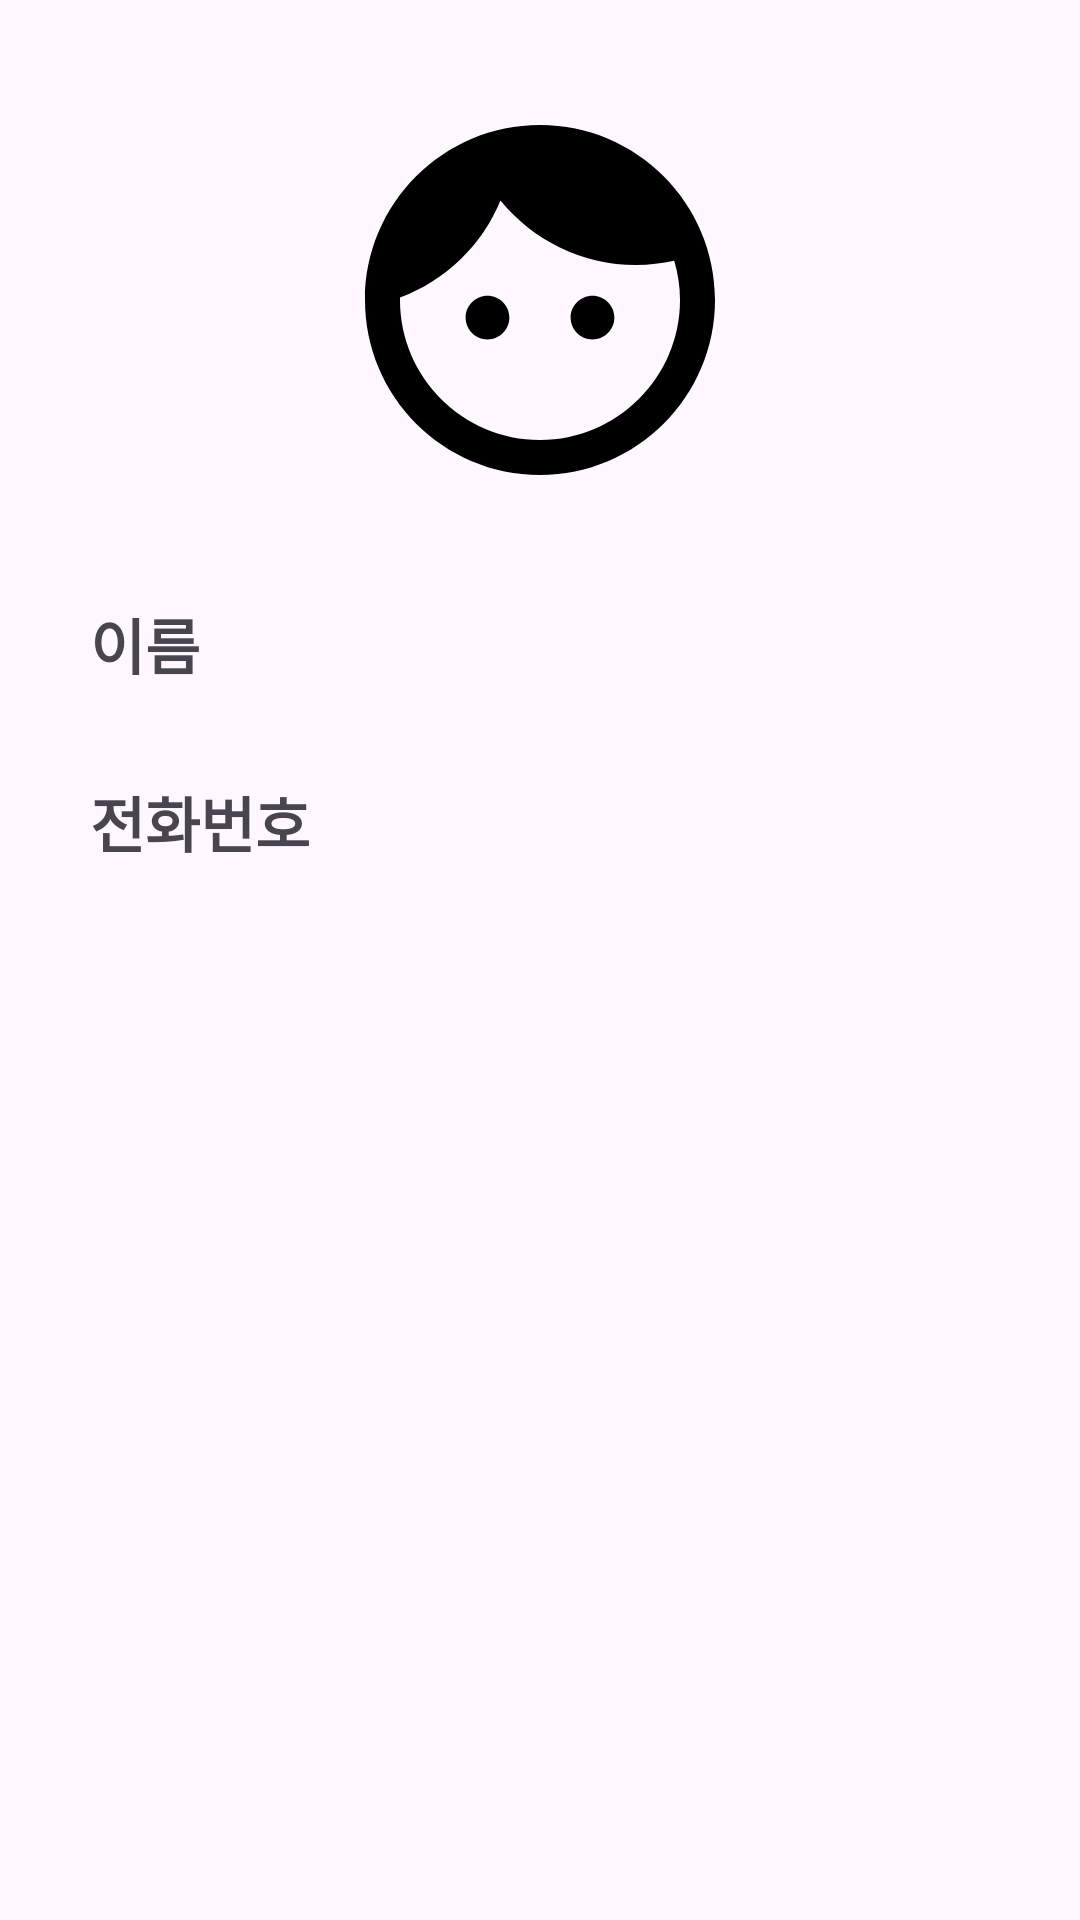

Layout XML and referenced resources for this Android screen:
<!-- AndroidManifest.xml: application theme Theme.Contacts -->
<!-- res/layout/activity_contact_info.xml -->
<?xml version="1.0" encoding="utf-8"?>
<LinearLayout xmlns:android="http://schemas.android.com/apk/res/android"
    xmlns:tools="http://schemas.android.com/tools"
    android:layout_width="match_parent"
    android:layout_height="match_parent"
    android:orientation="vertical"
    android:padding="30dp"
    tools:context=".ContactInfoActivity">

    <ImageView
        android:layout_width="140dp"
        android:layout_height="140dp"
        android:layout_gravity="center"
        android:layout_marginBottom="30dp"
        android:src="@drawable/round_face_24" />

    <LinearLayout
        android:id="@+id/contact_name_layout"
        android:layout_width="match_parent"
        android:layout_height="wrap_content"
        android:layout_marginBottom="30dp"
        android:orientation="horizontal">

        <TextView
            android:layout_width="wrap_content"
            android:layout_height="wrap_content"
            android:text="이름"
            android:textSize="20dp"
            android:textStyle="bold" />

        <View
            android:layout_width="0dp"
            android:layout_height="match_parent"
            android:layout_weight="1" />

        <TextView
            android:id="@+id/contactName"
            android:layout_width="wrap_content"
            android:layout_height="wrap_content"
            android:textSize="20dp" />

    </LinearLayout>

    <LinearLayout
        android:id="@+id/contact_phone_layout"
        android:layout_width="match_parent"
        android:layout_height="wrap_content"
        android:layout_marginBottom="30dp"
        android:orientation="horizontal">

        <TextView
            android:layout_width="wrap_content"
            android:layout_height="wrap_content"
            android:text="전화번호"
            android:textSize="20dp"
            android:textStyle="bold" />

        <View
            android:layout_width="0dp"
            android:layout_height="match_parent"
            android:layout_weight="1" />

        <TextView
            android:id="@+id/contactPhone"
            android:layout_width="wrap_content"
            android:layout_height="wrap_content"
            android:textSize="20dp" />

    </LinearLayout>

    <LinearLayout
        android:id="@+id/contact_mail_layout"
        android:layout_width="match_parent"
        android:layout_height="wrap_content"
        android:layout_marginBottom="30dp"
        android:orientation="horizontal"
        android:visibility="gone">

        <TextView
            android:layout_width="wrap_content"
            android:layout_height="wrap_content"
            android:text="메일"
            android:textSize="20dp"
            android:textStyle="bold" />

        <View
            android:layout_width="0dp"
            android:layout_height="match_parent"
            android:layout_weight="1" />

        <TextView
            android:id="@+id/contactMail"
            android:layout_width="wrap_content"
            android:layout_height="wrap_content"
            android:textSize="20dp" />

    </LinearLayout>

    <LinearLayout
        android:id="@+id/contact_birthday_layout"
        android:layout_width="match_parent"
        android:layout_height="wrap_content"
        android:layout_marginBottom="30dp"
        android:orientation="horizontal"
        android:visibility="gone">

        <TextView
            android:layout_width="wrap_content"
            android:layout_height="wrap_content"
            android:text="생일"
            android:textSize="20dp"
            android:textStyle="bold" />

        <View
            android:layout_width="0dp"
            android:layout_height="match_parent"
            android:layout_weight="1" />

        <TextView
            android:id="@+id/contactBirthday"
            android:layout_width="wrap_content"
            android:layout_height="wrap_content"
            android:textSize="20dp" />

    </LinearLayout>

    <LinearLayout
        android:id="@+id/contact_Sex_layout"
        android:layout_width="match_parent"
        android:layout_height="wrap_content"
        android:layout_marginBottom="30dp"
        android:orientation="horizontal"
        android:visibility="gone">

        <TextView
            android:layout_width="wrap_content"
            android:layout_height="wrap_content"
            android:text="성별"
            android:textSize="20dp"
            android:textStyle="bold" />

        <View
            android:layout_width="0dp"
            android:layout_height="match_parent"
            android:layout_weight="1" />

        <TextView
            android:id="@+id/contactSex"
            android:layout_width="wrap_content"
            android:layout_height="wrap_content"
            android:textSize="20dp" />

    </LinearLayout>

    <LinearLayout
        android:id="@+id/contact_memo_layout"
        android:layout_width="match_parent"
        android:layout_height="wrap_content"
        android:layout_marginBottom="30dp"
        android:orientation="vertical"
        android:visibility="gone">

        <TextView
            android:layout_width="wrap_content"
            android:layout_height="wrap_content"
            android:text="메모"
            android:textSize="20dp"
            android:textStyle="bold" />

        <TextView
            android:id="@+id/contactMemo"
            android:layout_width="match_parent"
            android:layout_height="wrap_content"
            android:layout_marginStart="5dp"
            android:layout_marginTop="5dp"
            android:textSize="20dp" />

    </LinearLayout>

</LinearLayout>
<!-- resources referenced by this layout -->
<resources>
  <!-- drawable round_face_24 (drawable) -->
  <vector xmlns:android="http://schemas.android.com/apk/res/android" android:height="24dp" android:tint="#000000" android:viewportHeight="24" android:viewportWidth="24" android:width="24dp">
        
      <path android:fillColor="@android:color/white" android:pathData="M10.25,13c0,0.69 -0.56,1.25 -1.25,1.25S7.75,13.69 7.75,13S8.31,11.75 9,11.75S10.25,12.31 10.25,13zM15,11.75c-0.69,0 -1.25,0.56 -1.25,1.25s0.56,1.25 1.25,1.25s1.25,-0.56 1.25,-1.25S15.69,11.75 15,11.75zM22,12c0,5.52 -4.48,10 -10,10S2,17.52 2,12S6.48,2 12,2S22,6.48 22,12zM20,12c0,-0.78 -0.12,-1.53 -0.33,-2.24C18.97,9.91 18.25,10 17.5,10c-3.13,0 -5.92,-1.44 -7.76,-3.69C8.69,8.87 6.6,10.88 4,11.86C4.01,11.9 4,11.95 4,12c0,4.41 3.59,8 8,8S20,16.41 20,12z"/>
      
  </vector>
  <style name="Theme.Contacts" parent="Base.Theme.Contacts" />
  <style name="Base.Theme.Contacts" parent="Theme.Material3.DayNight.NoActionBar">
          
          
      </style>
</resources>
